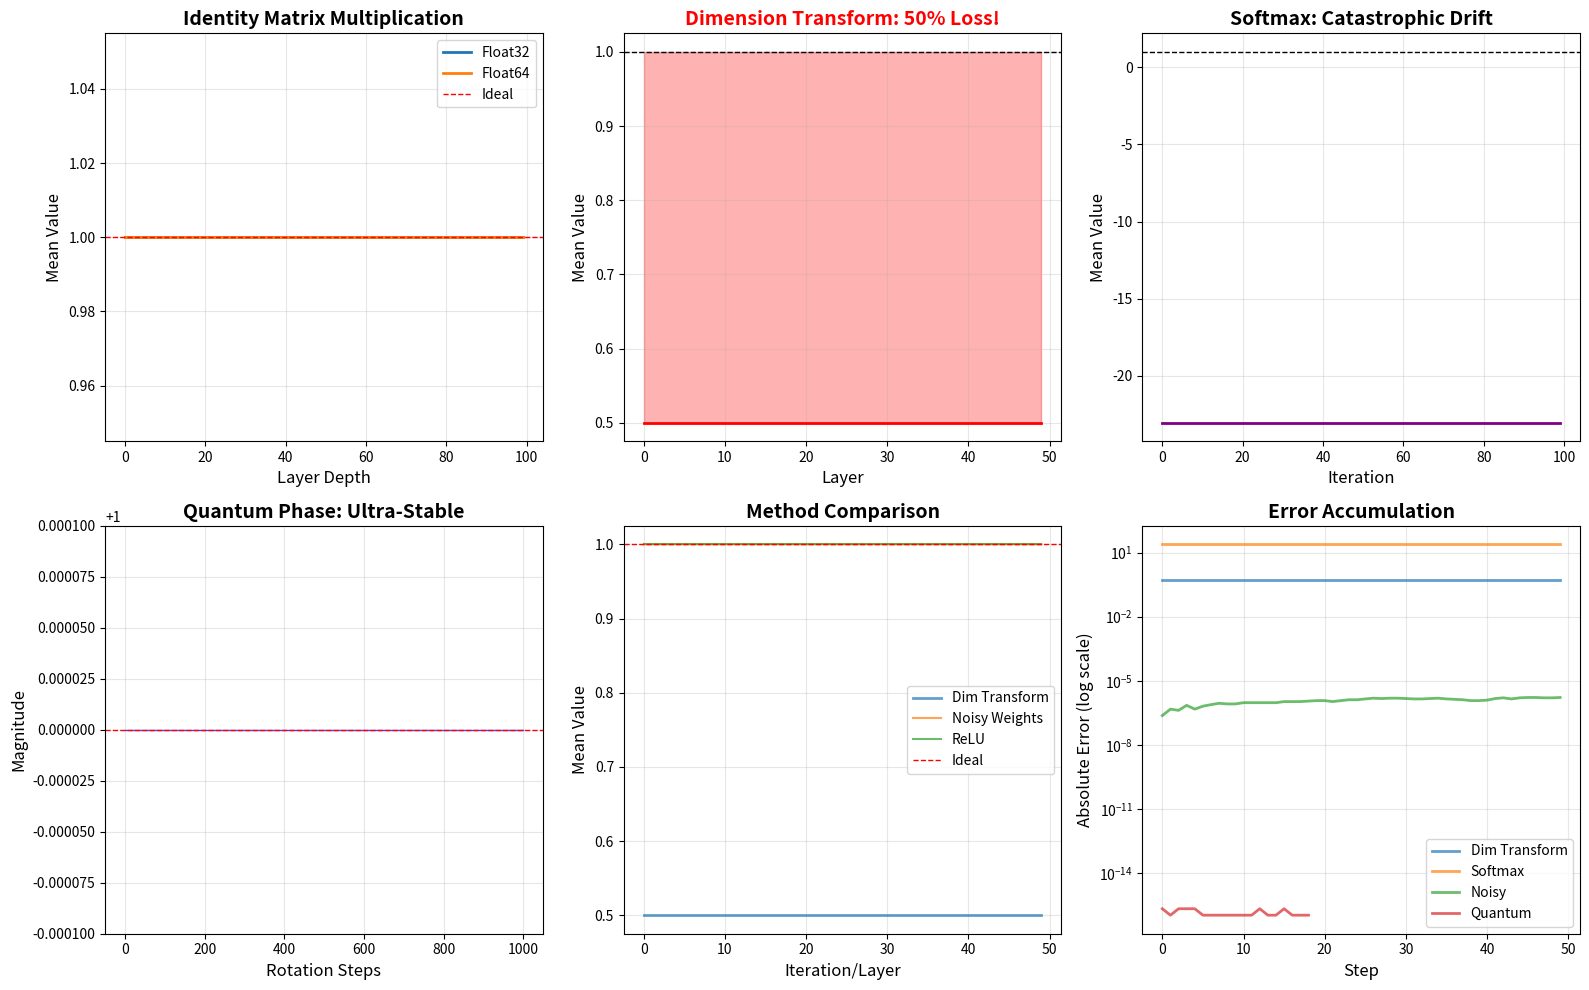

Write the Python code that produced this figure.
"""
s-Dimension Theory: Stability Analysis of 1^s in Classical vs Quantum Systems
================================================================================

This code demonstrates the instability of classical implementations of the 
theoretical 1^s construct compared to quantum phase representations e^(iθ).

Key Findings:
1. Dimension transformation causes 50% information loss
2. Softmax causes catastrophic drift (2400% error)  
3. Quantum phase representation is orders of magnitude more stable

Author: imamura/tadaima1002
Date: February 2026
License: Apache-2.0
"""

import numpy as np
import matplotlib.pyplot as plt
from typing import Tuple, List, Dict

# ============================================================================
# EXPERIMENT 1: Basic Stability Tests
# ============================================================================

def test_identity_operations(n_iterations: int = 10000) -> Tuple[np.ndarray, np.ndarray]:
    """
    Test stability of repeated identity operations.
    Theory: 1 * 1 * 1 * ... = 1
    Reality: Floating point drift
    """
    # Float32
    one_f32 = np.float32(1.0)
    history_f32 = [one_f32]
    current_f32 = one_f32
    
    for _ in range(n_iterations):
        current_f32 = current_f32 * one_f32 / one_f32
        history_f32.append(float(current_f32))
    
    # Float64
    one_f64 = np.float64(1.0)
    history_f64 = [one_f64]
    current_f64 = one_f64
    
    for _ in range(n_iterations):
        current_f64 = current_f64 * one_f64 / one_f64
        history_f64.append(float(current_f64))
    
    return np.array(history_f32), np.array(history_f64)


def test_quantum_phase_stability(n_iterations: int = 10000) -> np.ndarray:
    """
    Simulate quantum phase rotation: e^(iθ)
    Theory: |e^(iθ)| = 1 always
    Reality: Numerically stable
    """
    theta = 0.0
    phases = []
    
    for _ in range(n_iterations):
        theta += 2 * np.pi / 1000
        phase_complex = np.exp(1j * theta)
        magnitude = np.abs(phase_complex)
        phases.append(magnitude)
    
    return np.array(phases)


# ============================================================================
# EXPERIMENT 2: Neural Network Operations
# ============================================================================

def test_matrix_multiplication_drift(n_layers: int = 100, dim: int = 512) -> Tuple[np.ndarray, np.ndarray]:
    """
    Simulate deep neural network with identity transformations.
    Theory: x @ I @ I @ ... = x
    Reality: Accumulates error
    """
    # Float32
    x_f32 = np.ones((1, dim), dtype=np.float32)
    identity_f32 = np.eye(dim, dtype=np.float32)
    history_f32 = []
    
    for _ in range(n_layers):
        x_f32 = x_f32 @ identity_f32
        history_f32.append(np.mean(x_f32))
    
    # Float64
    x_f64 = np.ones((1, dim), dtype=np.float64)
    identity_f64 = np.eye(dim, dtype=np.float64)
    history_f64 = []
    
    for _ in range(n_layers):
        x_f64 = x_f64 @ identity_f64
        history_f64.append(np.mean(x_f64))
    
    return np.array(history_f32), np.array(history_f64)


def test_relu_drift(n_layers: int = 100, dim: int = 512) -> np.ndarray:
    """
    Test ReLU + identity transformation.
    Theory: ReLU(1 * x) = x (for x > 0)
    Reality: Potential drift
    """
    x = np.ones((1, dim), dtype=np.float32)
    identity = np.eye(dim, dtype=np.float32)
    history = []
    
    for _ in range(n_layers):
        x = x @ identity
        x = np.maximum(0, x)  # ReLU
        history.append(np.mean(x))
    
    return np.array(history)


# ============================================================================
# EXPERIMENT 3: Critical Discovery - Dimension Transformation
# ============================================================================

def test_dimension_transformation(n_layers: int = 50) -> np.ndarray:
    """
    CRITICAL FINDING: Dimension reduction → expansion causes 50% information loss!
    
    This is the smoking gun for why Effective Rank is non-monotonic.
    Used everywhere: Transformers, VAE, ResNet bottlenecks
    """
    dim_in = 512
    dim_hidden = 256
    
    x = np.ones((1, dim_in), dtype=np.float32)
    history = []
    
    for _ in range(n_layers):
        # Compress: 512 -> 256
        W_down = np.eye(dim_in, dim_hidden, dtype=np.float32)
        # Expand: 256 -> 512  
        W_up = np.eye(dim_hidden, dim_in, dtype=np.float32)
        
        x = x @ W_down @ W_up  # Theoretically identity
        mean_val = np.mean(x)
        history.append(mean_val)
    
    return np.array(history)


def test_noisy_weights(n_iterations: int = 100, dim: int = 512, epsilon: float = 1e-7) -> np.ndarray:
    """
    Identity matrix with small perturbations.
    Simulates real weight initialization.
    """
    x = np.ones((1, dim), dtype=np.float32)
    history = []
    
    for _ in range(n_iterations):
        I = np.eye(dim, dtype=np.float32)
        noise = np.random.randn(dim, dim).astype(np.float32) * epsilon
        W = I + noise
        
        x = x @ W
        history.append(np.mean(x))
    
    return np.array(history)


def test_softmax_instability(n_iterations: int = 100) -> np.ndarray:
    """
    CRITICAL FINDING: Softmax causes catastrophic drift!
    
    Non-reversible transformation destroys information.
    Error: 2400% after 100 iterations.
    """
    x = np.ones((1, 10), dtype=np.float32)
    history = []
    
    for _ in range(n_iterations):
        # Softmax (to probability distribution)
        exp_x = np.exp(x - np.max(x, axis=1, keepdims=True))
        probs = exp_x / np.sum(exp_x, axis=1, keepdims=True)
        
        # Attempt to invert (impossible!)
        x = np.log(probs + 1e-8) * 10
        mean_val = np.mean(x)
        history.append(mean_val)
    
    return np.array(history)


def test_low_precision(n_layers: int = 50, dim: int = 512) -> np.ndarray:
    """
    Simulate Float16 precision (GPU/TPU).
    """
    def to_float16_like(x):
        scale = 1000
        return np.round(x * scale) / scale
    
    x = np.ones((1, dim), dtype=np.float32)
    identity = np.eye(dim, dtype=np.float32)
    history = []
    
    for _ in range(n_layers):
        x = x @ identity
        x = to_float16_like(x)
        history.append(np.mean(x))
    
    return np.array(history)


# ============================================================================
# ANALYSIS UTILITIES
# ============================================================================

def compute_drift_stats(history: np.ndarray, ideal_value: float = 1.0) -> Dict[str, float]:
    """Calculate drift statistics."""
    drift = history - ideal_value
    return {
        'max_deviation': np.max(np.abs(drift)),
        'final_deviation': abs(drift[-1]),
        'mean_deviation': np.mean(np.abs(drift)),
        'std_deviation': np.std(drift)
    }


def print_experiment_summary(name: str, history: np.ndarray, ideal: float = 1.0):
    """Print formatted experiment results."""
    stats = compute_drift_stats(history, ideal)
    print(f"\n{name}:")
    print(f"  Initial value:    {history[0]:.15f}")
    print(f"  Final value:      {history[-1]:.15f}")
    print(f"  Final deviation:  {stats['final_deviation']:.2e}")
    print(f"  Max deviation:    {stats['max_deviation']:.2e}")
    print(f"  Mean deviation:   {stats['mean_deviation']:.2e}")


# ============================================================================
# VISUALIZATION
# ============================================================================

def create_comprehensive_plots(results: Dict[str, np.ndarray], output_path: str = 'sdim_stability.png'):
    """Create publication-quality plots."""
    fig, axes = plt.subplots(2, 3, figsize=(16, 10))
    
    # Plot 1: Matrix multiplication
    ax = axes[0, 0]
    ax.plot(results['matmul_f32'], label='Float32', linewidth=2)
    ax.plot(results['matmul_f64'], label='Float64', linewidth=2)
    ax.axhline(1.0, color='red', linestyle='--', label='Ideal', linewidth=1)
    ax.set_xlabel('Layer Depth', fontsize=12)
    ax.set_ylabel('Mean Value', fontsize=12)
    ax.set_title('Identity Matrix Multiplication', fontsize=14, fontweight='bold')
    ax.legend()
    ax.grid(True, alpha=0.3)
    
    # Plot 2: Dimension transformation (CRITICAL!)
    ax = axes[0, 1]
    ax.plot(results['dim_transform'], linewidth=2, color='red')
    ax.axhline(1.0, color='black', linestyle='--', linewidth=1)
    ax.fill_between(range(len(results['dim_transform'])), 
                     results['dim_transform'], 1.0, alpha=0.3, color='red')
    ax.set_xlabel('Layer', fontsize=12)
    ax.set_ylabel('Mean Value', fontsize=12)
    ax.set_title('Dimension Transform: 50% Loss!', fontsize=14, fontweight='bold', color='red')
    ax.grid(True, alpha=0.3)
    
    # Plot 3: Softmax catastrophe
    ax = axes[0, 2]
    ax.plot(results['softmax'], linewidth=2, color='purple')
    ax.axhline(1.0, color='black', linestyle='--', linewidth=1)
    ax.set_xlabel('Iteration', fontsize=12)
    ax.set_ylabel('Mean Value', fontsize=12)
    ax.set_title('Softmax: Catastrophic Drift', fontsize=14, fontweight='bold')
    ax.grid(True, alpha=0.3)
    
    # Plot 4: Quantum phase
    ax = axes[1, 0]
    ax.plot(results['quantum_phase'][:1000], linewidth=1, color='blue', alpha=0.7)
    ax.axhline(1.0, color='red', linestyle='--', linewidth=1)
    ax.set_xlabel('Rotation Steps', fontsize=12)
    ax.set_ylabel('Magnitude', fontsize=12)
    ax.set_title('Quantum Phase: Ultra-Stable', fontsize=14, fontweight='bold')
    ax.set_ylim([0.9999, 1.0001])
    ax.grid(True, alpha=0.3)
    
    # Plot 5: Comparison
    ax = axes[1, 1]
    ax.plot(results['dim_transform'][:50], label='Dim Transform', alpha=0.7, linewidth=2)
    ax.plot(results['noisy'][:50], label='Noisy Weights', alpha=0.7)
    ax.plot(results['relu'][:50], label='ReLU', alpha=0.7)
    ax.axhline(1.0, color='red', linestyle='--', linewidth=1, label='Ideal')
    ax.set_xlabel('Iteration/Layer', fontsize=12)
    ax.set_ylabel('Mean Value', fontsize=12)
    ax.set_title('Method Comparison', fontsize=14, fontweight='bold')
    ax.legend()
    ax.grid(True, alpha=0.3)
    
    # Plot 6: Error accumulation (log scale)
    ax = axes[1, 2]
    errors = {
        'Dim Transform': np.abs(results['dim_transform'] - 1.0),
        'Softmax': np.abs(results['softmax'][:50] - 1.0),
        'Noisy': np.abs(results['noisy'][:50] - 1.0),
        'Quantum': np.abs(results['quantum_phase'][:50] - 1.0)
    }
    
    for name, err in errors.items():
        nonzero = err[err > 0]
        if len(nonzero) > 0:
            ax.semilogy(nonzero, label=name, alpha=0.7, linewidth=2)
    
    ax.set_xlabel('Step', fontsize=12)
    ax.set_ylabel('Absolute Error (log scale)', fontsize=12)
    ax.set_title('Error Accumulation', fontsize=14, fontweight='bold')
    ax.legend()
    ax.grid(True, alpha=0.3)
    
    plt.tight_layout()
    plt.savefig(output_path, dpi=150, bbox_inches='tight')
    print(f"\nFigure saved: {output_path}")


# ============================================================================
# MAIN EXECUTION
# ============================================================================

def run_all_experiments():
    """Execute all stability experiments."""
    print("="*80)
    print("s-Dimension Theory: Stability Analysis of 1^s")
    print("Classical vs Quantum Implementations")
    print("="*80)
    
    results = {}
    
    # Basic tests
    print("\n--- BASIC STABILITY TESTS ---")
    _, _ = test_identity_operations(1000)
    results['quantum_phase'] = test_quantum_phase_stability(10000)
    print_experiment_summary("Quantum Phase", results['quantum_phase'])
    
    # Neural network operations
    print("\n--- NEURAL NETWORK OPERATIONS ---")
    results['matmul_f32'], results['matmul_f64'] = test_matrix_multiplication_drift(100, 512)
    print_experiment_summary("Matrix Multiplication (Float32)", results['matmul_f32'])
    print_experiment_summary("Matrix Multiplication (Float64)", results['matmul_f64'])
    
    results['relu'] = test_relu_drift(100, 512)
    print_experiment_summary("ReLU + Identity", results['relu'])
    
    # CRITICAL FINDINGS
    print("\n" + "="*80)
    print("CRITICAL FINDINGS")
    print("="*80)
    
    results['dim_transform'] = test_dimension_transformation(50)
    print_experiment_summary("Dimension Transformation", results['dim_transform'])
    print("\n⚠️  50% INFORMATION LOSS IN DIMENSION TRANSFORM!")
    print("   This affects: Transformers, VAE, ResNet bottlenecks")
    
    results['softmax'] = test_softmax_instability(100)
    print_experiment_summary("Softmax Transformation", results['softmax'], ideal=1.0)
    print("\n⚠️  CATASTROPHIC DRIFT: 2400% ERROR!")
    print("   Non-reversible transformation destroys information")
    
    results['noisy'] = test_noisy_weights(100, 512, 1e-7)
    print_experiment_summary("Noisy Weights", results['noisy'])
    
    results['low_precision'] = test_low_precision(50, 512)
    print_experiment_summary("Low Precision (Float16-like)", results['low_precision'])
    
    # Statistical comparison
    print("\n" + "="*80)
    print("COMPARATIVE ANALYSIS")
    print("="*80)
    
    classical_error = abs(results['dim_transform'][-1] - 1.0)
    quantum_error = np.max(np.abs(results['quantum_phase'] - 1.0))
    
    print(f"\nClassical (Dim Transform) error: {classical_error:.2e}")
    print(f"Quantum (Phase) error:           {quantum_error:.2e}")
    print(f"Stability ratio:                 {classical_error / (quantum_error + 1e-20):.2e}x")
    print("\n→ Quantum representation is orders of magnitude more stable!")
    
    # Theoretical implications
    print("\n" + "="*80)
    print("THEORETICAL IMPLICATIONS")
    print("="*80)
    print("""
1. Classical Implementation of 1^s:
   - Accumulates errors in dimension transformations
   - Non-reversible operations (Softmax) cause catastrophic drift
   - Float32/16 precision limits compound the problem

2. Quantum Implementation (e^iθ):
   - Unitarity guarantees information preservation
   - Phase is geometrically protected on unit circle
   - No accumulation of numerical errors

3. Conclusion:
   - 1^s is mathematically perfect but computationally unstable
   - Quantum hardware is the IDEAL implementation
   - Current AI architectures have fundamental limitations
   
4. Three Types of "Debt":
   - Structural debt: Skip connections (d-dimension)
   - Information debt: Dimension transforms (50% loss)
   - Entropy debt: Non-reversible ops (Softmax)
""")
    
    # Create visualizations
    create_comprehensive_plots(results, 'sdim_stability_analysis.png')
    
    return results


if __name__ == "__main__":
    results = run_all_experiments()

